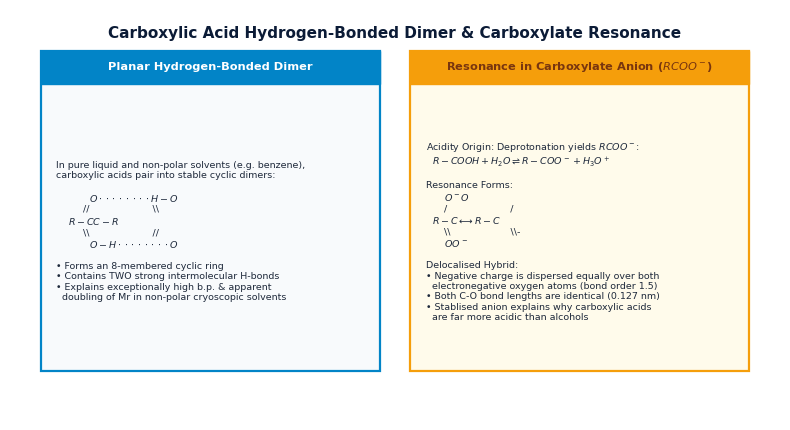

Source code (Python): (Note: this script raises an exception after producing the figure.)
"""
Generate high-DPI figures for Topic 18: Carboxylic Acids and Derivatives.
"""
import matplotlib.pyplot as plt
import numpy as np

plt.rcParams.update({
    'font.family': 'sans-serif',
    'font.sans-serif': ['DejaVu Sans', 'Arial'],
    'axes.edgecolor': '#0b1b36',
    'axes.linewidth': 1.2,
    'grid.color': '#e2e8f0',
    'grid.linestyle': '--',
    'grid.alpha': 0.7,
})

def make_dimer_and_resonance():
    fig, ax = plt.subplots(figsize=(8.0, 4.4), dpi=300)
    ax.axis('off')
    
    ax.text(0.5, 0.96, "Carboxylic Acid Hydrogen-Bonded Dimer & Carboxylate Resonance",
            ha='center', va='top', fontsize=11, fontweight='bold', color='#0b1b36')
    
    # Left: Hydrogen-bonded Dimer (8-membered ring)
    ax.add_patch(plt.Rectangle((0.04, 0.12), 0.44, 0.78, facecolor='#f8fafc', edgecolor='#0284c7', lw=1.6))
    ax.add_patch(plt.Rectangle((0.04, 0.82), 0.44, 0.08, facecolor='#0284c7', edgecolor='#0284c7'))
    ax.text(0.26, 0.86, "Planar Hydrogen-Bonded Dimer", ha='center', va='center',
            fontsize=8.2, fontweight='bold', color='white')
    
    dimer_text = (
        "In pure liquid and non-polar solvents (e.g. benzene),\n"
        "carboxylic acids pair into stable cyclic dimers:\n\n"
        "           $O \\cdot\\cdot\\cdot\\cdot\\cdot\\cdot\\cdot\\cdot H - O$\n"
        "         //                     \\\\\n"
        "    $R - C                       C - R$\n"
        "         \\\\                     //\n"
        "           $O - H \\cdot\\cdot\\cdot\\cdot\\cdot\\cdot\\cdot\\cdot O$\n\n"
        "• Forms an 8-membered cyclic ring\n"
        "• Contains TWO strong intermolecular H-bonds\n"
        "• Explains exceptionally high b.p. & apparent\n"
        "  doubling of Mr in non-polar cryoscopic solvents"
    )
    ax.text(0.06, 0.46, dimer_text, ha='left', va='center', fontsize=6.8, color='#1e293b', linespacing=1.2)
    
    # Right: Resonance Delocalisation in Carboxylate Anion
    ax.add_patch(plt.Rectangle((0.52, 0.12), 0.44, 0.78, facecolor='#fffbeb', edgecolor='#f59e0b', lw=1.6))
    ax.add_patch(plt.Rectangle((0.52, 0.82), 0.44, 0.08, facecolor='#f59e0b', edgecolor='#f59e0b'))
    ax.text(0.74, 0.86, "Resonance in Carboxylate Anion ($RCOO^-$)", ha='center', va='center',
            fontsize=8.2, fontweight='bold', color='#78350f')
    
    res_text = (
        "Acidity Origin: Deprotonation yields $RCOO^-$:\n"
        "  $R-COOH + H_2O \\rightleftharpoons R-COO^- + H_3O^+$\n\n"
        "Resonance Forms:\n"
        "      $O^-                  O$\n"
        "      /                     / \n"
        "  $R - C  \\longleftrightarrow  R - C$\n"
        "      \\\\                    \\\\-\n"
        "      $O                    O^-$\n\n"
        "Delocalised Hybrid:\n"
        "• Negative charge is dispersed equally over both\n"
        "  electronegative oxygen atoms (bond order 1.5)\n"
        "• Both C-O bond lengths are identical (0.127 nm)\n"
        "• Stablised anion explains why carboxylic acids\n"
        "  are far more acidic than alcohols"
    )
    ax.text(0.54, 0.46, res_text, ha='left', va='center', fontsize=6.8, color='#1e293b', linespacing=1.2)
    
    ax.set_xlim(0, 1)
    ax.set_ylim(0, 1)
    plt.tight_layout()
    plt.savefig("figures/carboxylic_dimer_and_resonance.png")
    plt.close()
    print("Generated figures/carboxylic_dimer_and_resonance.png")

def make_substituent_acidity():
    fig, ax = plt.subplots(figsize=(7.8, 4.2), dpi=300)
    
    acids = ['Ethanoic\n$CH_3COOH$', 'Chloroethanoic\n$CH_2ClCOOH$', 'Dichloroethanoic\n$CHCl_2COOH$', 'Trichloroethanoic\n$CCl_3COOH$']
    pKa_values = [4.76, 2.86, 1.29, 0.65]
    colors = ['#0284c7', '#2563eb', '#7c3aed', '#dc2626']
    
    bars = ax.bar(acids, pKa_values, color=colors, width=0.55, edgecolor='#0b1b36', lw=1.2, zorder=3)
    ax.grid(axis='y', linestyle='--', alpha=0.5, zorder=0)
    
    for bar in bars:
        h = bar.get_height()
        ax.text(bar.get_x() + bar.get_width()/2., h + 0.12, f'$pK_a$ = {h:.2f}',
                ha='center', va='bottom', fontsize=8.5, fontweight='bold', color='#0b1b36')
        
    ax.set_ylabel(r"Acid Dissociation Constant ($pK_a$)", fontsize=9, fontweight='bold', color='#0b1b36')
    ax.set_title("Effect of Chlorine Substituents on Carboxylic Acid Strength (-I Inductive Effect)",
                 fontsize=10.5, fontweight='bold', color='#0b1b36', pad=12)
    ax.set_ylim(0, 5.8)
    
    # Explanatory annotation box
    expl_text = (
        "Trend: Acidity increases dramatically as chlorine atoms are added (lower $pK_a$ = stronger acid).\n"
        "Rationale: Strongly electronegative Cl atoms exert an electron-withdrawing negative inductive (-I) effect.\n"
        "This weakens the O-H bond and delocalises/disperses the negative charge over the carboxylate ion, stabilising it."
    )
    ax.text(0.5, 0.68, expl_text, transform=ax.transAxes, ha='center', va='center',
            fontsize=7.2, color='#1e293b', linespacing=1.25,
            bbox=dict(boxstyle='round,pad=0.4', facecolor='#f8fafc', edgecolor='#cbd5e1'))
    
    plt.tight_layout()
    plt.savefig("figures/carboxylic_substituent_acidity.png")
    plt.close()
    print("Generated figures/carboxylic_substituent_acidity.png")

def make_reactions_map():
    fig, ax = plt.subplots(figsize=(8.0, 4.4), dpi=300)
    ax.axis('off')
    
    ax.text(0.5, 0.96, "Comprehensive Reaction Pathways of Carboxylic Acids ($R-COOH$)",
            ha='center', va='top', fontsize=11, fontweight='bold', color='#0b1b36')
    
    # Central Box: R-COOH
    ax.add_patch(plt.Rectangle((0.36, 0.40), 0.28, 0.22, facecolor='#fef08a', edgecolor='#ca8a04', lw=2))
    ax.text(0.50, 0.51, "Carboxylic Acid\n$R-COOH$", ha='center', va='center',
            fontsize=10, fontweight='bold', color='#854d0e')
    
    # 5 Reaction Cards around central box
    rxns = [
        ("Reactive Metals ($Mg/Na$)", 0.18, 0.72, "#dc2626",
         "$2RCOOH + Mg \\rightarrow (RCOO)_2Mg + H_2$\nEffervescence; squeaky pop with flame"),
        ("Carbonates ($Na_2CO_3/NaHCO_3$)", 0.82, 0.72, "#0284c7",
         "$2RCOOH + Na_2CO_3 \\rightarrow 2RCOONa + H_2O + CO_2$\nEffervescence; gas turns limewater milky"),
        ("Reduction with $LiAlH_4$", 0.16, 0.18, "#16a34a",
         "$RCOOH + 4[H] \\rightarrow RCH_2OH + H_2O$\nIn dry ether $\\rightarrow$ Primary alcohol ($NaBH_4$ fails)"),
        ("Acyl Chlorides ($PCl_5 / SOCl_2$)", 0.50, 0.10, "#7c3aed",
         "$RCOOH + PCl_5 \\rightarrow RCOCl + POCl_3 + HCl(g)$\nMisty steamy fumes; test for -OH group"),
        ("Esterification ($R'OH / H^+$)", 0.84, 0.18, "#d97706",
         "$RCOOH + R'OH \\rightleftharpoons RCOOR' + H_2O$\nHeated under reflux with conc. $H_2SO_4$; fruity smell")
    ]
    
    for title, cx, cy, col, text in rxns:
        w = 0.30
        h = 0.24
        x0 = cx - w/2
        y0 = cy - h/2
        ax.add_patch(plt.Rectangle((x0, y0), w, h, facecolor='#f8fafc', edgecolor=col, lw=1.4))
        ax.add_patch(plt.Rectangle((x0, y0 + h - 0.05), w, 0.05, facecolor=col, edgecolor=col))
        ax.text(cx, y0 + h - 0.025, title, ha='center', va='center', fontsize=7.2, fontweight='bold', color='white')
        ax.text(cx, y0 + 0.08, text, ha='center', va='center', fontsize=6.2, color='#1e293b', linespacing=1.2)
        
    ax.set_xlim(0, 1)
    ax.set_ylim(0, 1)
    plt.tight_layout()
    plt.savefig("figures/carboxylic_chemical_reactions_map.png")
    plt.close()
    print("Generated figures/carboxylic_chemical_reactions_map.png")

def make_ester_hydrolysis():
    fig, ax = plt.subplots(figsize=(7.8, 4.0), dpi=300)
    ax.axis('off')
    
    ax.text(0.5, 0.95, "Comparison: Acid vs Alkaline Hydrolysis (Saponification) of Esters",
            ha='center', va='top', fontsize=11, fontweight='bold', color='#0b1b36')
    
    # Left: Acid Hydrolysis
    ax.add_patch(plt.Rectangle((0.05, 0.16), 0.43, 0.70, facecolor='#f8fafc', edgecolor='#0284c7', lw=1.6))
    ax.add_patch(plt.Rectangle((0.05, 0.77), 0.43, 0.09, facecolor='#0284c7', edgecolor='#0284c7'))
    ax.text(0.265, 0.815, "Acid Hydrolysis (Reversible Equilibrium)", ha='center', va='center',
            fontsize=8.0, fontweight='bold', color='white')
    
    acid_text = (
        "Reaction:\n"
        "  $RCOOR' + H_2O \\rightleftharpoons RCOOH + R'OH$\n\n"
        "Reagents & Conditions:\n"
        "• Dilute strong acid (e.g. dilute $HCl$ or $H_2SO_4$)\n"
        "• Heat under reflux\n\n"
        "Characteristics:\n"
        "• Dynamic reversible equilibrium\n"
        "• Does NOT go to completion\n"
        "• Moderate yield; requires large excess of water\n"
        "  to drive equilibrium position to the right"
    )
    ax.text(0.07, 0.46, acid_text, ha='left', va='center', fontsize=6.8, color='#1e293b', linespacing=1.22)
    
    # Right: Alkaline Hydrolysis (Saponification)
    ax.add_patch(plt.Rectangle((0.52, 0.16), 0.43, 0.70, facecolor='#f8fafc', edgecolor='#16a34a', lw=1.6))
    ax.add_patch(plt.Rectangle((0.52, 0.77), 0.43, 0.09, facecolor='#16a34a', edgecolor='#16a34a'))
    ax.text(0.735, 0.815, "Alkaline Hydrolysis (Irreversible Completion)", ha='center', va='center',
            fontsize=8.0, fontweight='bold', color='white')
    
    alk_text = (
        "Reaction:\n"
        "  $RCOOR' + OH^- \\rightarrow RCOO^- + R'OH$\n\n"
        "Reagents & Conditions:\n"
        "• Aqueous sodium hydroxide ($NaOH(aq)$)\n"
        "• Heat under reflux\n\n"
        "Characteristics:\n"
        "• Goes to 100% completion (irreversible)\n"
        "• Acid is immediately converted to carboxylate salt\n"
        "• Carboxylate anion ($RCOO^-$) repels nucleophiles\n"
        "• Acid regenerated by adding dilute mineral acid:\n"
        "  $RCOO^- + H^+ \\rightarrow RCOOH$"
    )
    ax.text(0.54, 0.46, alk_text, ha='left', va='center', fontsize=6.8, color='#1e293b', linespacing=1.22)
    
    ax.text(0.5, 0.05, "Alkaline hydrolysis of fats (triglycerides) is used industrially to manufacture soap and glycerol.",
            ha='center', va='bottom', fontsize=7.8, style='italic', color='#475569',
            bbox=dict(boxstyle='round,pad=0.3', facecolor='#f1f5f9', edgecolor='#cbd5e1'))
    
    ax.set_xlim(0, 1)
    ax.set_ylim(0, 1)
    plt.tight_layout()
    plt.savefig("figures/ester_hydrolysis_acid_vs_alkaline.png")
    plt.close()
    print("Generated figures/ester_hydrolysis_acid_vs_alkaline.png")

if __name__ == "__main__":
    make_dimer_and_resonance()
    make_substituent_acidity()
    make_reactions_map()
    make_ester_hydrolysis()
